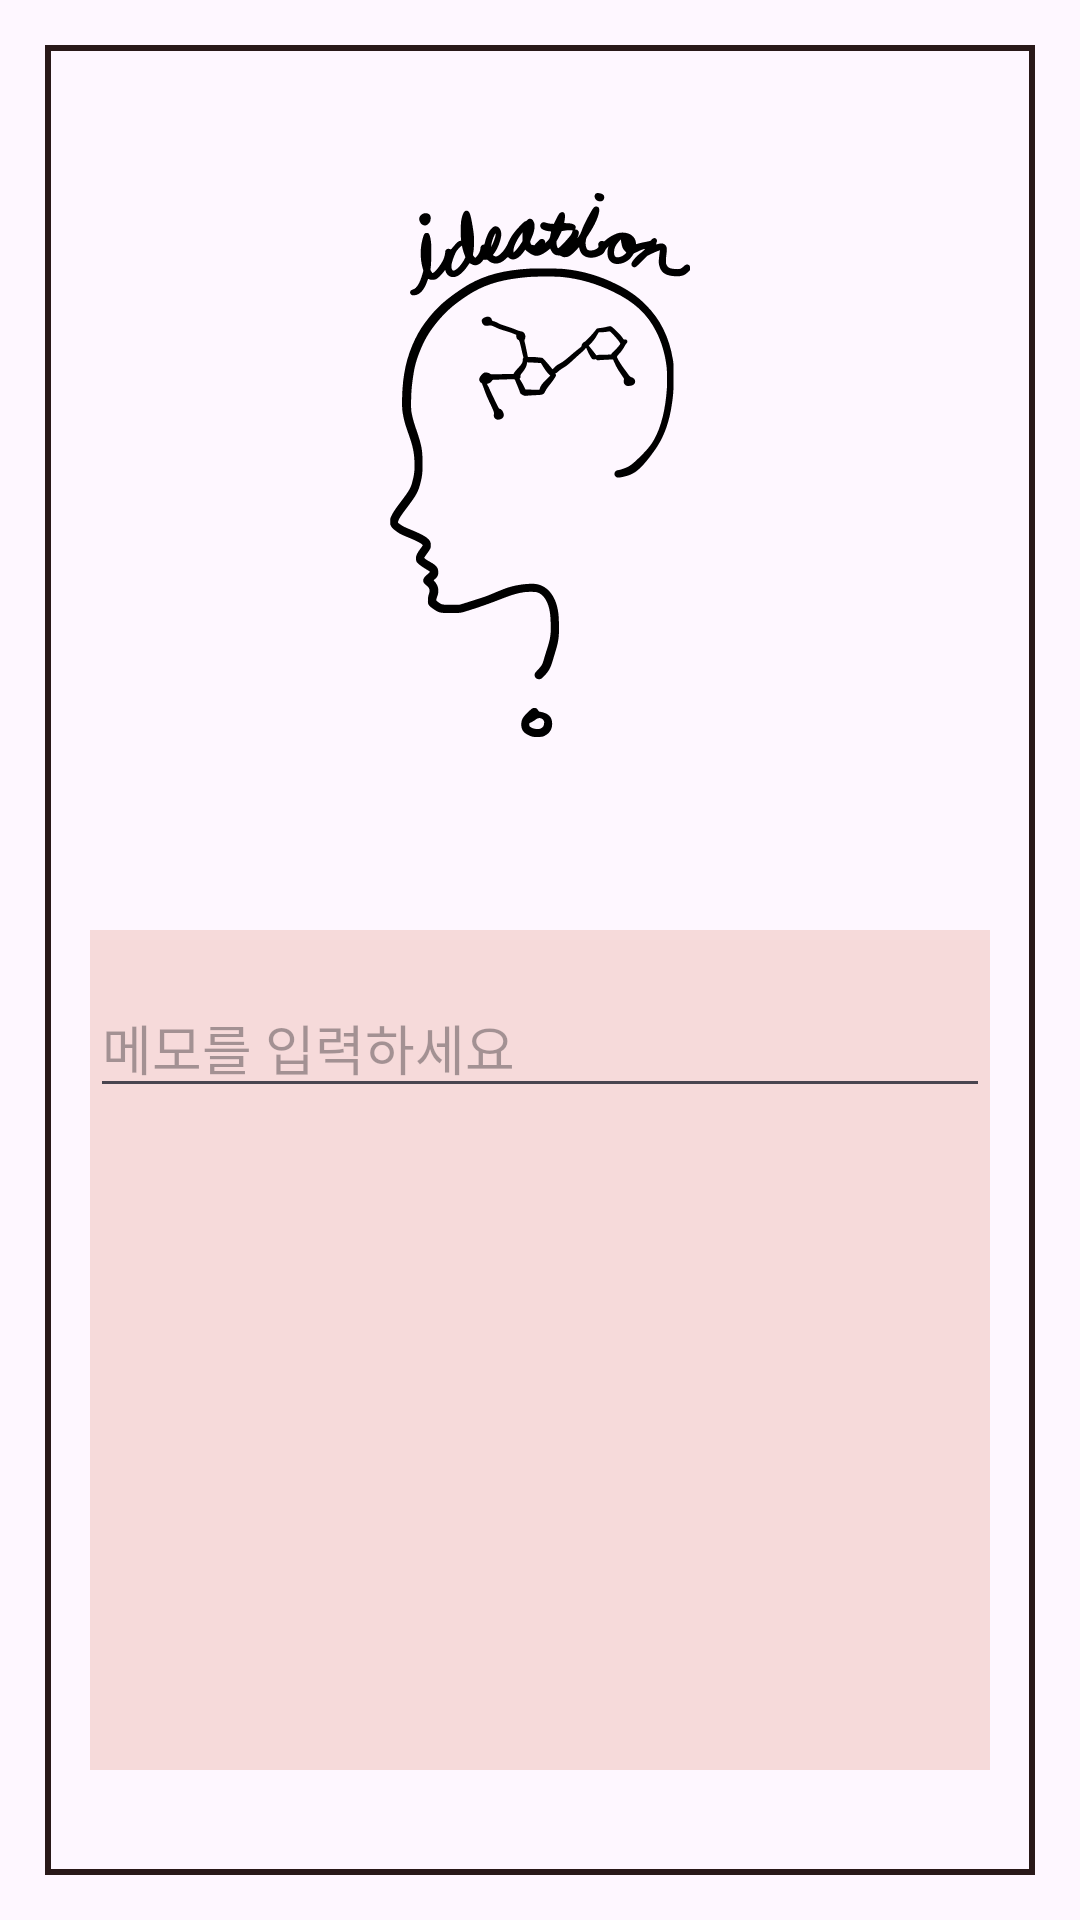

Reconstruct the res/layout file that produces this screen, plus the resources it refers to.
<!-- AndroidManifest.xml: application theme Theme.MyApplication -->
<!-- res/layout/fragment_home.xml -->
<RelativeLayout
    xmlns:android="http://schemas.android.com/apk/res/android"
    xmlns:app="http://schemas.android.com/apk/res-auto"
    android:layout_width="match_parent"
    android:layout_height="match_parent">

    
    <LinearLayout
        android:id="@+id/memoContainer"
        android:layout_width="261dp"
        android:layout_height="280dp"
        android:layout_alignParentStart="true"
        android:layout_alignParentEnd="true"
        android:layout_alignParentBottom="true"
        android:layout_marginStart="30dp"
        android:layout_marginEnd="30dp"
        android:layout_marginBottom="50dp"
        android:background="#F6DADA"
        android:orientation="vertical">

        
        <EditText
            android:id="@+id/editTextMemo"
            android:layout_width="match_parent"
            android:layout_height="wrap_content"
            android:layout_marginTop="16dp"
            android:gravity="start|top"
            android:hint="메모를 입력하세요" />


    </LinearLayout>

    <ImageView
        android:id="@+id/imageView"
        android:layout_width="102dp"
        android:layout_height="167dp"
        android:layout_above="@+id/memoContainer"
        android:layout_alignParentStart="true"
        android:layout_alignParentTop="true"
        android:layout_alignParentEnd="true"
        android:layout_marginStart="130dp"
        android:layout_marginTop="50dp"
        android:layout_marginEnd="130dp"
        android:layout_marginBottom="50dp"
        app:srcCompat="@drawable/ideation_logo" />

    <View
        android:background="@drawable/border"
        android:id="@+id/view"
        android:layout_width="wrap_content"
        android:layout_height="791dp"
        android:layout_alignParentStart="true"
        android:layout_alignParentTop="true"
        android:layout_alignParentEnd="true"
        android:layout_alignParentBottom="true"
        android:layout_marginStart="15dp"
        android:layout_marginTop="15dp"
        android:layout_marginEnd="15dp"
        android:layout_marginBottom="15dp" />

</RelativeLayout>
<!-- resources referenced by this layout -->
<resources>
  <!-- drawable border (drawable) -->
  <?xml version="1.0" encoding="utf-8"?>
  <shape xmlns:android="http://schemas.android.com/apk/res/android"
      android:shape="rectangle">
      <solid android:color="@android:color/transparent" />
      <stroke
          android:width="2dp"
          android:color="#291919" />
  </shape>
  <!-- drawable ideation_logo: vector/xml drawable (drawable, 11196 chars, omitted) -->
  <style name="Theme.MyApplication" parent="Base.Theme.MyApplication" />
  <style name="Base.Theme.MyApplication" parent="Theme.Material3.DayNight.NoActionBar">
          
          
          <item name="android:windowContentOverlay">@null</item>
          <item name="android:windowIsTranslucent">true</item>
      </style>
</resources>
